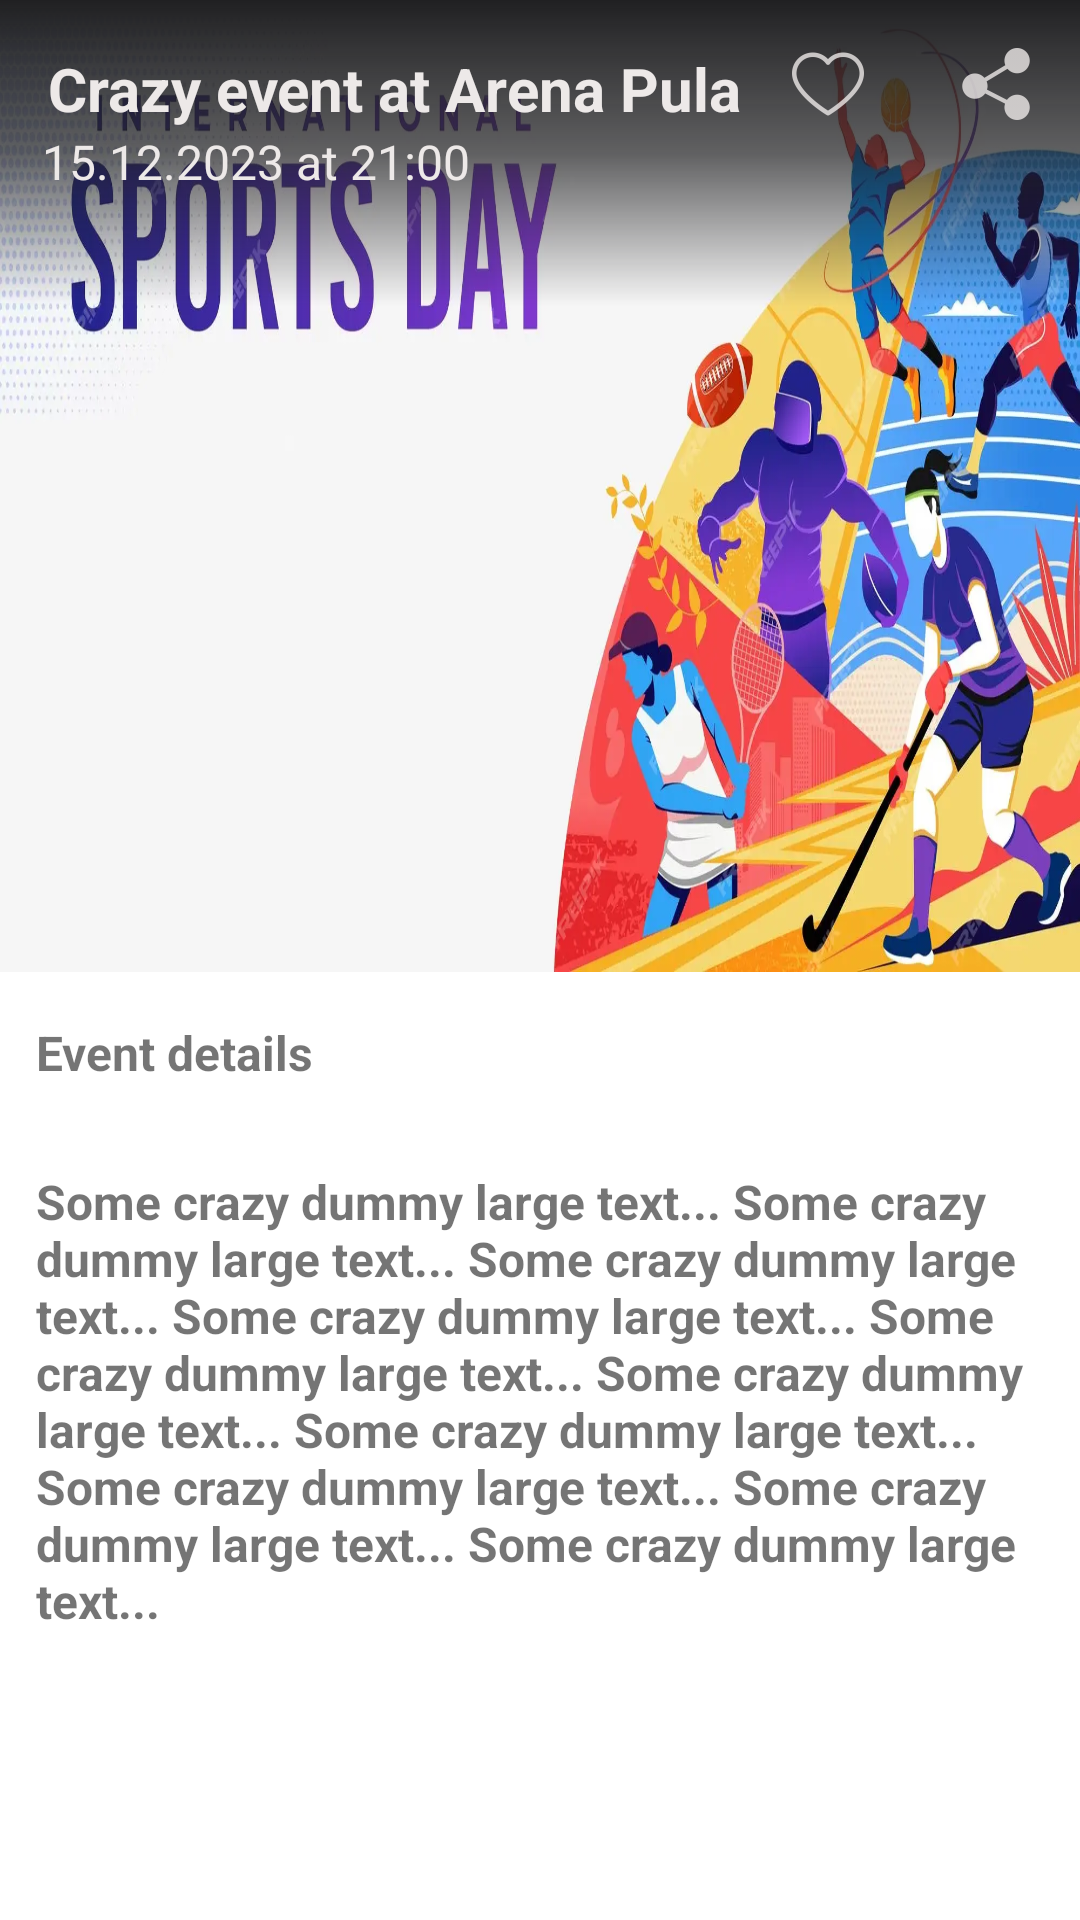

Produce the Android XML layout that renders to this screen, including the resource entries it uses.
<!-- AndroidManifest.xml: application theme Theme.IstriaEvents -->
<!-- res/layout/fragment_event_details.xml -->
<?xml version="1.0" encoding="utf-8"?>
<androidx.constraintlayout.widget.ConstraintLayout xmlns:android="http://schemas.android.com/apk/res/android"
    xmlns:app="http://schemas.android.com/apk/res-auto"
    android:layout_width="match_parent"
    android:layout_height="match_parent">

    <ImageView
        android:id="@+id/eventDetailsImageView"
        android:layout_width="0dp"
        android:layout_height="324dp"
        android:scaleType="fitXY"
        android:src="@drawable/img_events_placeholder"
        app:layout_constraintEnd_toEndOf="parent"
        app:layout_constraintStart_toStartOf="parent"
        app:layout_constraintTop_toTopOf="parent" />

    <View
        android:layout_width="match_parent"
        android:layout_height="102dp"
        android:background="@drawable/event_card_gradient"
        app:layout_constraintEnd_toEndOf="@+id/eventDetailsImageView"
        app:layout_constraintStart_toStartOf="@+id/eventDetailsImageView"
        app:layout_constraintTop_toTopOf="@+id/eventDetailsImageView" />

    <TextView
        android:id="@+id/eventDetailsTitle"
        android:layout_width="0dp"
        android:layout_height="wrap_content"
        android:paddingStart="@dimen/four_unit"
        android:paddingTop="@dimen/four_unit"
        android:text="Crazy event at Arena Pula"
        android:textColor="@color/dirt_white"
        android:textSize="@dimen/app_text_size_five"
        android:textStyle="bold"
        app:layout_constraintEnd_toEndOf="parent"
        app:layout_constraintStart_toStartOf="parent"
        app:layout_constraintTop_toTopOf="parent" />

    <TextView
        android:id="@+id/eventDetailsDate"
        android:layout_width="0dp"
        android:layout_height="wrap_content"
        android:paddingStart="@dimen/app_text_size_three"
        android:text="15.12.2023 at 21:00"
        android:textColor="@color/dirt_white"
        android:textSize="@dimen/app_text_size_four"
        app:layout_constraintEnd_toEndOf="parent"
        app:layout_constraintStart_toStartOf="parent"
        app:layout_constraintTop_toBottomOf="@+id/eventDetailsTitle" />

    <ImageView
        android:id="@+id/eventDetailsFavorite"
        android:layout_width="wrap_content"
        android:layout_height="wrap_content"
        android:padding="@dimen/four_unit"
        android:src="@drawable/ic_favorite_unchecked"
        app:layout_constraintEnd_toStartOf="@+id/eventDetailsShare"
        app:layout_constraintTop_toTopOf="@+id/eventDetailsImageView"
        app:tint="@color/dirt_white" />

    <ImageView
        android:id="@+id/eventDetailsShare"
        android:layout_width="wrap_content"
        android:layout_height="wrap_content"
        android:padding="@dimen/four_unit"
        android:src="@drawable/ic_share"
        app:layout_constraintEnd_toEndOf="@+id/eventDetailsImageView"
        app:layout_constraintTop_toTopOf="@+id/eventDetailsImageView"
        app:tint="@color/dirt_white" />

    <TextView
        android:id="@+id/eventDetailsDescriptionTitle"
        android:layout_width="match_parent"
        android:layout_height="wrap_content"
        android:layout_marginTop="@dimen/four_unit"
        android:paddingStart="@dimen/three_unit"
        android:text="Event details"
        android:textSize="@dimen/app_text_size_four"
        android:textStyle="bold"
        app:layout_constraintEnd_toEndOf="parent"
        app:layout_constraintStart_toStartOf="parent"
        app:layout_constraintTop_toBottomOf="@+id/eventDetailsImageView" />

    <TextView
        android:id="@+id/eventDetailsDescriptionLabel"
        android:layout_width="match_parent"
        android:layout_height="wrap_content"
        android:layout_marginTop="@dimen/four_unit"
        android:padding="@dimen/three_unit"
        android:text="Some crazy dummy large text... Some crazy dummy large text... Some crazy dummy large text... Some crazy dummy large text... Some crazy dummy large text... Some crazy dummy large text... Some crazy dummy large text... Some crazy dummy large text... Some crazy dummy large text... Some crazy dummy large text... "
        android:textSize="@dimen/app_text_size_four"
        android:textStyle="bold"
        app:layout_constraintEnd_toEndOf="parent"
        app:layout_constraintStart_toStartOf="parent"
        app:layout_constraintTop_toBottomOf="@+id/eventDetailsDescriptionTitle" />

</androidx.constraintlayout.widget.ConstraintLayout>
<!-- resources referenced by this layout -->
<resources>
  <color name="dirt_white">#EDE9E8</color>
  <dimen name="app_text_size_five">20sp</dimen>
  <dimen name="app_text_size_four">16sp</dimen>
  <dimen name="app_text_size_three">14sp</dimen>
  <dimen name="four_unit">16dp</dimen>
  <dimen name="three_unit">12dp</dimen>
  <!-- drawable event_card_gradient (drawable) -->
  <?xml version="1.0" encoding="utf-8"?>
  <shape xmlns:android="http://schemas.android.com/apk/res/android"
      android:shape="rectangle">
      <gradient
          android:angle="-90"
          android:endColor="@android:color/transparent"
          android:centerColor="@color/woodsmoke_70"
          android:startColor="@color/woodsmoke"
          android:type="linear" />
  </shape>
  <!-- drawable ic_favorite_unchecked: png bitmap (drawable-hdpi, 768 bytes) -->
  <!-- drawable ic_share: png bitmap (drawable-hdpi, 616 bytes) -->
  <!-- drawable img_events_placeholder: webp bitmap (drawable, 98164 bytes) -->
  <style name="Theme.IstriaEvents" parent="Theme.MaterialComponents.DayNight.DarkActionBar">
          
          <item name="colorPrimary">@color/purple_500</item>
          <item name="colorPrimaryVariant">@color/purple_700</item>
          <item name="colorOnPrimary">@color/white</item>
          
          <item name="colorSecondary">@color/teal_200</item>
          <item name="colorSecondaryVariant">@color/teal_700</item>
          <item name="colorOnSecondary">@color/black</item>
          
          <item name="android:statusBarColor" tools:targetApi="l">?attr/colorPrimaryVariant</item>
          
      </style>
  <color name="woodsmoke_70">#b3202022</color>
  <color name="woodsmoke">#202022</color>
  <color name="white">#FFFFFFFF</color>
  <color name="black">#FF000000</color>
  <!-- not gathered from this repository: default colours our renderer supplied (Android Studio template values) -->
  <color name="purple_500">#FF6200EE</color>
  <color name="purple_700">#FF3700B3</color>
  <color name="teal_200">#FF03DAC5</color>
  <color name="teal_700">#FF018786</color>
</resources>
